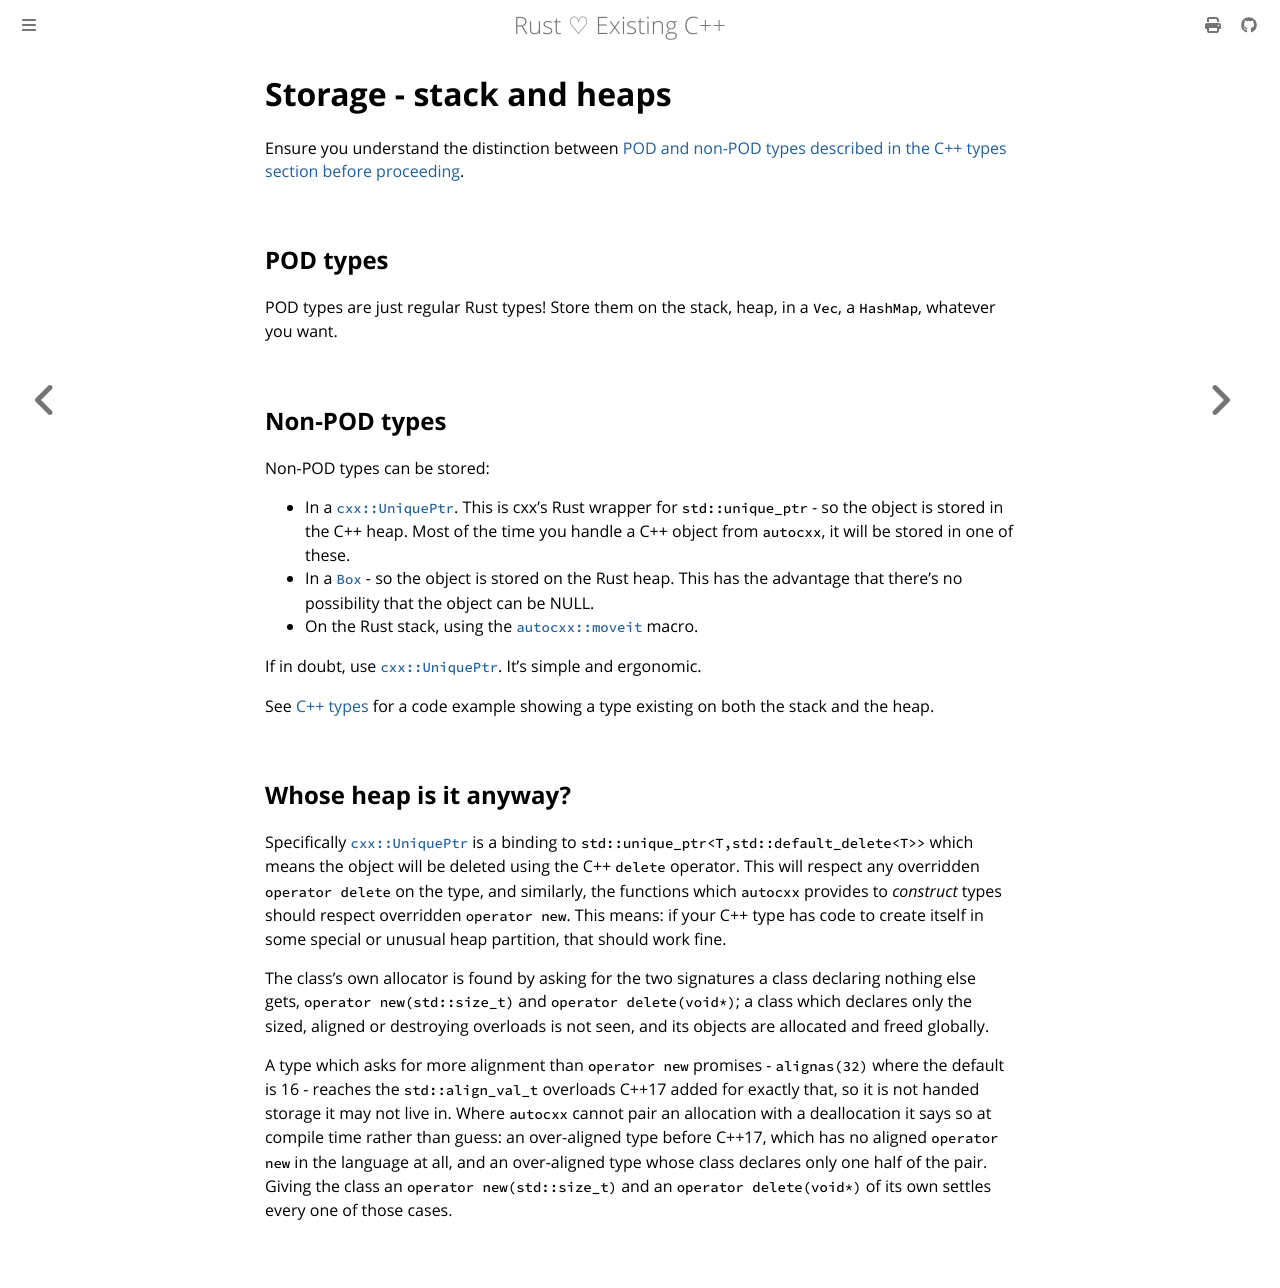

repository: Choochmeque/autocxx · page: storage.html · generator: mdbook

# Storage - stack and heaps

Ensure you understand the distinction between [POD and non-POD types described in the C++ types section before proceeding](cpp_types.md).

## POD types

POD types are just regular Rust types! Store them on the stack, heap, in a `Vec`, a `HashMap`, whatever you want.

## Non-POD types

Non-POD types can be stored:

* In a [`cxx::UniquePtr`](https://docs.rs/cxx/latest/cxx/struct.UniquePtr.html). This is cxx's Rust wrapper for `std::unique_ptr` - so the object is stored in the C++ heap. Most of the time you handle a C++ object from `autocxx`, it will be stored in one of these.
* In a [`Box`](https://doc.rust-lang.org/std/boxed/struct.Box.html) - so the object is stored on the Rust heap. This has the
advantage that there's no possibility that the object can be NULL.
* On the Rust stack, using the [`autocxx::moveit`](https://docs.rs/moveit/latest/moveit/macro.moveit.html) macro.

If in doubt, use [`cxx::UniquePtr`](https://docs.rs/cxx/latest/cxx/struct.UniquePtr.html). It's simple and ergonomic.

See [C++ types](cpp_types.md#construction-sounds-complicated-do-you-have-a-code-example) for a code example showing a type existing on both the stack and the heap.

## Whose heap is it anyway?

Specifically [`cxx::UniquePtr`](https://docs.rs/cxx/latest/cxx/struct.UniquePtr.html) is a binding to `std::unique_ptr<T,std::default_delete<T>>` which means the object will be deleted using the C++ `delete` operator. This will respect any overridden `operator delete` on the type, and similarly, the functions which `autocxx` provides to _construct_ types should respect overridden `operator new`. This means: if your C++ type has code to create itself in some special or unusual heap partition, that should work fine.

The class's own allocator is found by asking for the two signatures a class
declaring nothing else gets, `operator new(std::size_t)` and
`operator delete(void*)`; a class which declares only the sized, aligned or
destroying overloads is not seen, and its objects are allocated and freed
globally.

A type which asks for more alignment than `operator new` promises -
`alignas(32)` where the default is 16 - reaches the `std::align_val_t`
overloads C++17 added for exactly that, so it is not handed storage it may not
live in. Where `autocxx` cannot pair an allocation with a deallocation it says
so at compile time rather than guess: an over-aligned type before C++17, which
has no aligned `operator new` in the language at all, and an over-aligned type
whose class declares only one half of the pair. Giving the class an
`operator new(std::size_t)` and an `operator delete(void*)` of its own settles
every one of those cases.
